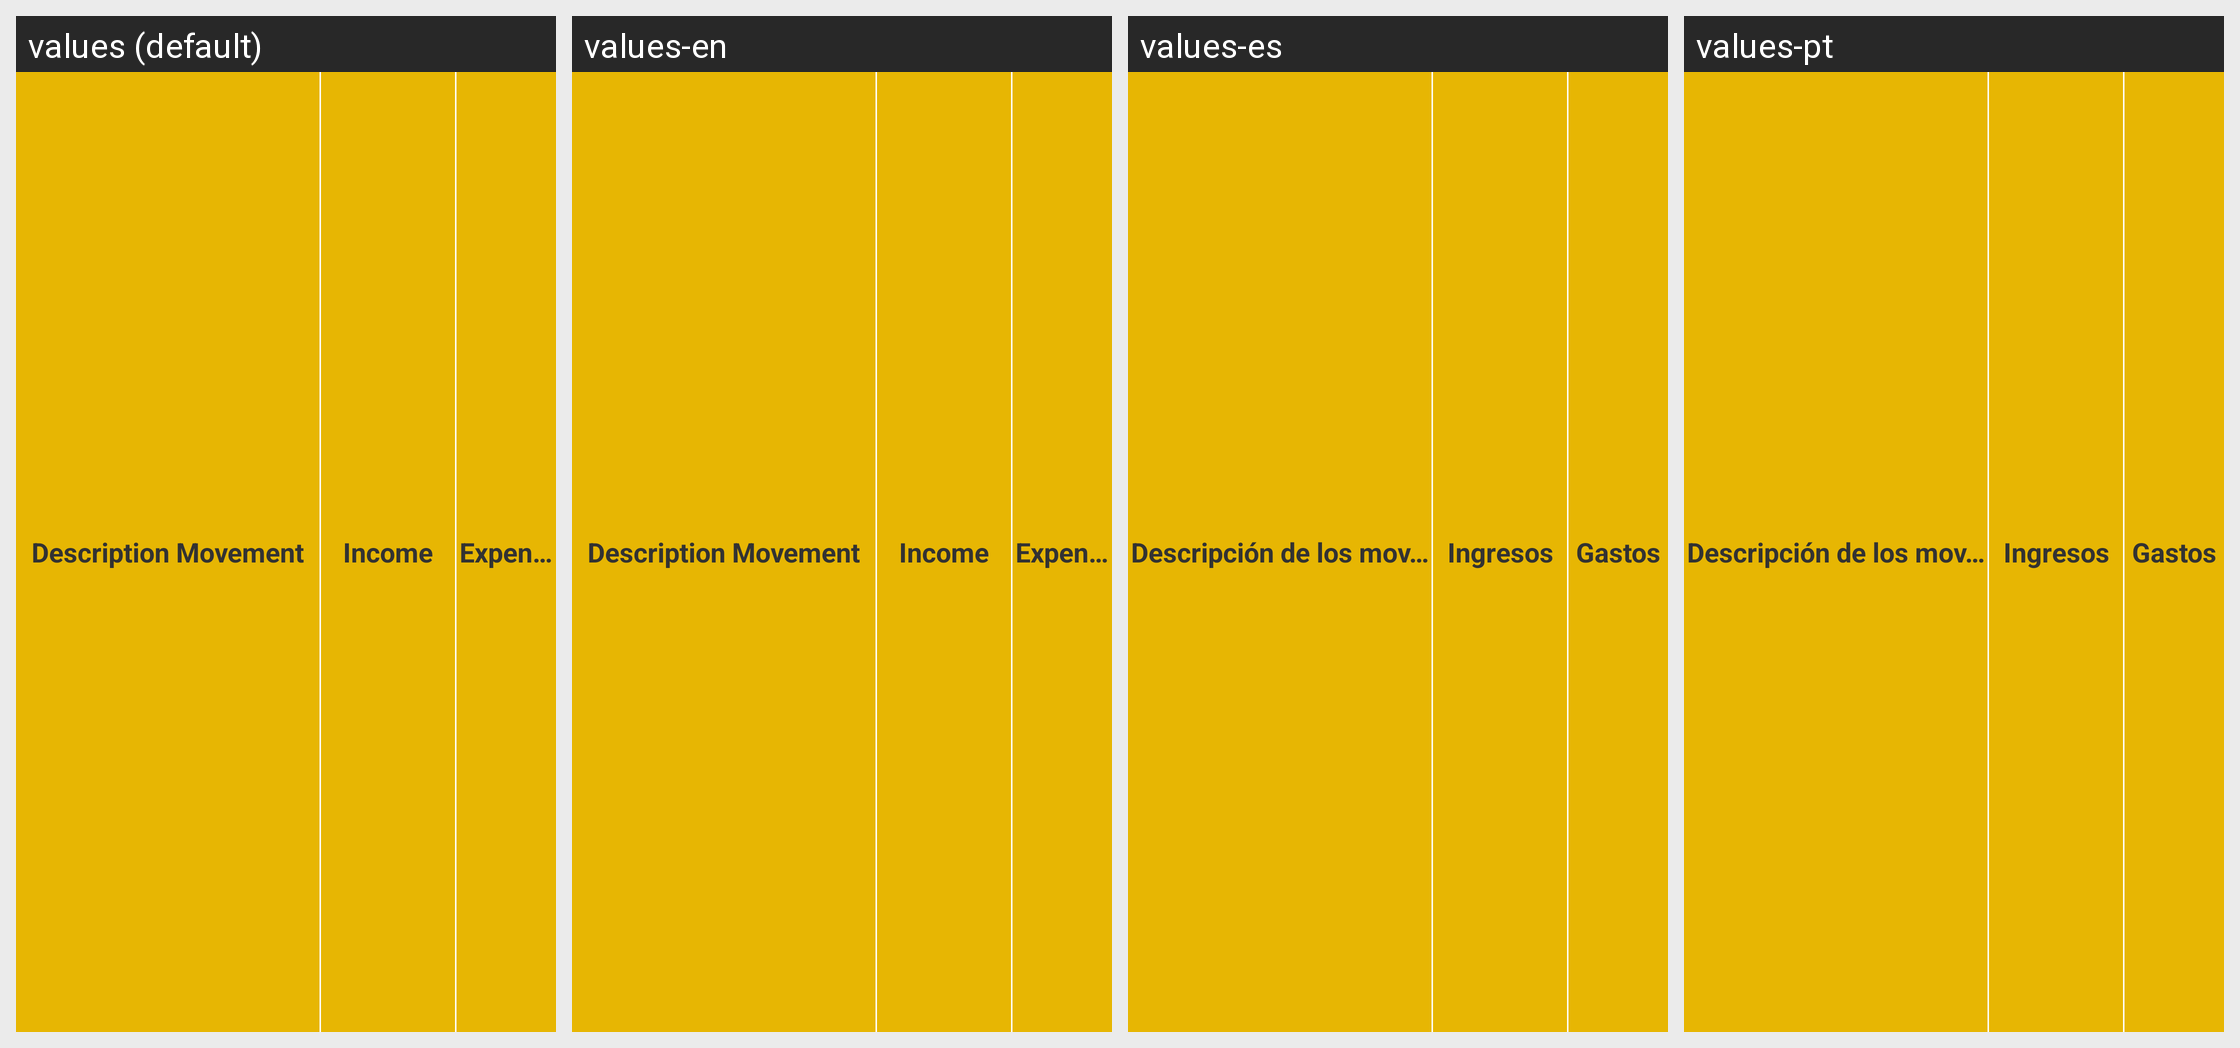

Here is an Android app screen in its default locale and in the app's own translations. Write out the translated-string differences for the strings that appear on this screen.
Android screen res/layout/shopopen_header_label.xml rendered under 4 locales, left to right: values (default), values-en, values-es, values-pt. Device: Nexus 5 (rendered at 1080×1920; each locale shown at half size, 540×960, under a caption strip naming it); theme AppTheme.
Strings drawn on this screen, with the default value and each locale's value (text and hints the layout hard-codes, and strings that could not be matched under every locale, appear in the picture but are not listed):

shop_decription
  values: Description Movement
  values-en: Description Movement
  values-es: Descripción de los movimientos
  values-pt: Descripción de los movimientos

shop_income
  values: Income
  values-en: Income
  values-es: Ingresos
  values-pt: Ingresos

shop_expenses
  values: Expenses
  values-en: Expenses
  values-es: Gastos
  values-pt: Gastos
